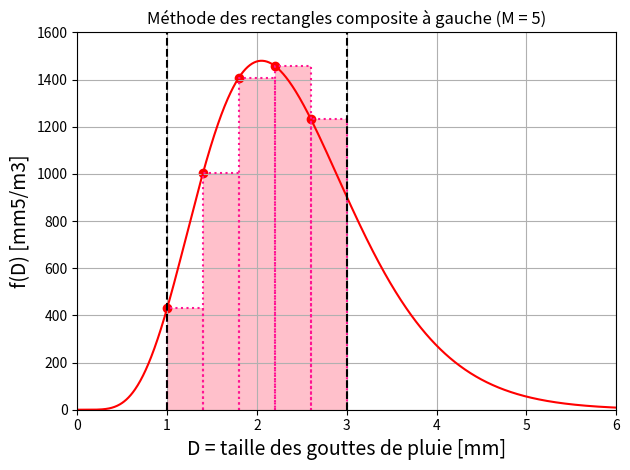

Write Python code to recreate this figure. (Note: this script raises an exception after producing the figure.)
import matplotlib.pyplot as plt
import numpy as np

N0 = 8000 #Paramètre de forme (m3/mm)
R = 5 #Taux de pluie (mm/h)

def f(D):
    
    return N0*np.exp(-(4.1*R**-0.21)*D)*D**6

D = np.linspace(0,6,1000)


M = 5 #Nombre de sous-intervalles

#Methodes composite------------------------------------------------------------

def methode_composite(f,a,b,methode,M):
    
    #Découpage de l'intervalle [a,b] en M sous-intervalles avec un pas de 
    #(b-a)/M :
    x_i = [a+i*(b-a)/M for i in range(M+1)]
    
    #Initialisation de la somme des aires sous la courbe des différents 
    #sous-intervalles :
    somme = 0 
    
    #Boucle sur les sous-intervalles :
    for i in range(M):
              
        #Addition au compteur de l'aire sous la courbe pour ce sous-intervalle :
        somme += methode(f,x_i[i],x_i[i+1])
    
    #Renvoyer l'estimation de l'aire sous la courbe pour l'intervalle [a,b] :
    return somme

x = [1+i*(3-1)/M for i in range(M+1)]

#Rectangles composite----------------------------------------------------------

#A gauche :
    
def rectangles_gauche(f,a,b):
    
    return (b-a)*f(a)
    
plt.figure(1)
plt.plot(D,f(D),'r-')
for i in range(M):
    plt.fill([x[i],x[i],x[i+1],x[i+1]],[0,f(x[i]),f(x[i]),0],'pink')
    plt.plot([x[i],x[i],x[i+1],x[i+1]],[0,f(x[i]),f(x[i]),0],color='deeppink',linestyle='dotted')
for i in range(M):
    plt.scatter(x[i],f(x[i]),color='r',marker='o')
plt.plot([1,1],[0,1600],'k--')
plt.plot([3,3],[0,1600],'k--')
plt.xlim([0,6])
plt.ylim([0,1600])
plt.xlabel("D = taille des gouttes de pluie [mm]",fontsize=14)
plt.ylabel("f(D) [mm5/m3]",fontsize=14)
plt.title('Méthode des rectangles composite à gauche (M = '+str(M)+')')
plt.grid()
plt.tight_layout()

plt.savefig('C:/Users/<user>/Documents/Enseignements/Blog_PH515/Chap4_rectangles_composite_1.png')

print('Rectangles composite à gauche = '+str(methode_composite(f,1,3,rectangles_gauche,M)))

#A droite :

def rectangles_droite(f,a,b):
    
    return (b-a)*f(b)
    
plt.figure(2)
plt.plot(D,f(D),'r-')
for i in range(M):
    plt.fill([x[i],x[i],x[i+1],x[i+1]],[0,f(x[i+1]),f(x[i+1]),0],'pink')
    plt.plot([x[i],x[i],x[i+1],x[i+1]],[0,f(x[i+1]),f(x[i+1]),0],color='deeppink',linestyle='dotted')
for i in range(M):
    plt.scatter(x[i+1],f(x[i+1]),color='r',marker='o')
plt.plot([1,1],[0,1600],'k--')
plt.plot([3,3],[0,1600],'k--')
plt.xlim([0,6])
plt.ylim([0,1600])
plt.xlabel("D = taille des gouttes de pluie [mm]",fontsize=14)
plt.ylabel("f(D) [mm5/m3]",fontsize=14)
plt.title('Méthode des rectangles composite à droite (M = '+str(M)+')')
plt.grid()
plt.tight_layout()

plt.savefig('C:/Users/<user>/Documents/Enseignements/Blog_PH515/Chap4_rectangles_composite_2.png')

print('Rectangles composite à droite = '+str(methode_composite(f,1,3,rectangles_droite,M)))

#Point milieu :
    
def rectangles_milieu(f,a,b):
    
    return (b-a)*f((a+b)/2)

plt.figure(3)
plt.plot(D,f(D),'r-')
for i in range(M):
    plt.fill([x[i],x[i],x[i+1],x[i+1]],[0,f((x[i]+x[i+1])/2),f((x[i]+x[i+1])/2),0],'pink')
    plt.plot([x[i],x[i],x[i+1],x[i+1]],[0,f((x[i]+x[i+1])/2),f((x[i]+x[i+1])/2),0],color='deeppink',linestyle='dotted')
for i in range(M):
    plt.scatter((x[i]+x[i+1])/2,f((x[i]+x[i+1])/2),color='r',marker='o')
plt.plot([1,1],[0,1600],'k--')
plt.plot([3,3],[0,1600],'k--')
plt.xlim([0,6])
plt.ylim([0,1600])
plt.xlabel("D = taille des gouttes de pluie [mm]",fontsize=14)
plt.ylabel("f(D) [mm5/m3]",fontsize=14)
plt.title('Méthode des rectangles composite au point milieu (M = '+str(M)+')')
plt.grid()
plt.tight_layout()

plt.savefig('C:/Users/<user>/Documents/Enseignements/Blog_PH515/Chap4_rectangles_composite_3.png')

print('Rectangles composite au point milieu = '+str(methode_composite(f,1,3,rectangles_milieu,M)))

#Trapezes composite------------------------------------------------------------

def trapezes(f,a,b):
    
    return (b-a)*(f(a)+f(b))/2

plt.figure(4)
plt.plot(D,f(D),'r-')
for i in range(M):
    plt.fill([x[i],x[i],x[i+1],x[i+1]],[0,f(x[i]),f(x[i+1]),0],'pink')
    plt.plot([x[i],x[i],x[i+1],x[i+1]],[0,f(x[i]),f(x[i+1]),0],color='deeppink',linestyle='dotted')
for i in range(M):
    plt.scatter(x[i],f(x[i]),color='r',marker='o')
    plt.scatter(x[i+1],f(x[i+1]),color='r',marker='o')
plt.plot([1,1],[0,1600],'k--')
plt.plot([3,3],[0,1600],'k--')
plt.xlim([0,6])
plt.ylim([0,1600])
plt.xlabel("D = taille des gouttes de pluie [mm]",fontsize=14)
plt.ylabel("f(D) [mm5/m3]",fontsize=14)
plt.title('Méthode des trapèzes composite (M = '+str(M)+')')
plt.grid()
plt.tight_layout()

plt.savefig('C:/Users/<user>/Documents/Enseignements/Blog_PH515/Chap4_trapezes_composite.png')

print('Trapèzes composite = '+str(methode_composite(f,1,3,trapezes,M)))

#Simpson composite-------------------------------------------------------------

def simpson(f,a,b):
    
    return (b-a)*(f(a)+4*f((a+b)/2)+f(b))/6

#Interpolation de Lagrange pour déterminer la parabole :
def lagrange(x,y,xp):
    n = len(x)
    yp = 0
    for i in range(n):
        Li = 1
        for j in range(n):
            if j!=i:
                Li = Li*(xp-x[j])/(x[i]-x[j])
        yp = yp + y[i]*Li
    return yp

D_fill = np.linspace(1,3,3000)

plt.figure(5)
plt.plot(D,f(D),'r-')
for i in range(M):
    D_fill = np.linspace(x[i],x[i+1],100)
    plt.fill([x[i]]+[d for d in D_fill]+[x[i+1]],[0]+[lagrange([x[i],(x[i]+x[i+1])/2,x[i+1]],[f(x[i]),f((x[i]+x[i+1])/2),f(x[i+1])],d) for d in D_fill]+[0],'pink')
    plt.plot([x[i]]+[d for d in D_fill]+[x[i+1]],[0]+[lagrange([x[i],(x[i]+x[i+1])/2,x[i+1]],[f(x[i]),f((x[i]+x[i+1])/2),f(x[i+1])],d) for d in D_fill]+[0],color='deeppink',linestyle='dotted')
for i in range(M):
    plt.scatter(x[i],f(x[i]),color='r',marker='o')
    plt.scatter((x[i]+x[i+1])/2,f((x[i]+x[i+1])/2),color='r',marker='o')
    plt.scatter(x[i+1],f(x[i+1]),color='r',marker='o')
plt.plot([1,1],[0,1600],'k--')
plt.plot([3,3],[0,1600],'k--')
plt.xlim([0,6])
plt.ylim([0,1600])
plt.xlabel("D = taille des gouttes de pluie [mm]",fontsize=14)
plt.ylabel("f(D) [mm5/m3]",fontsize=14)
plt.title('Méthode de Simpson composite (M = '+str(M)+')')
plt.grid()
plt.tight_layout()

plt.savefig('C:/Users/<user>/Documents/Enseignements/Blog_PH515/Chap4_simpson_composite.png')

print('Simpson composite = '+str(methode_composite(f,1,3,simpson,M)))